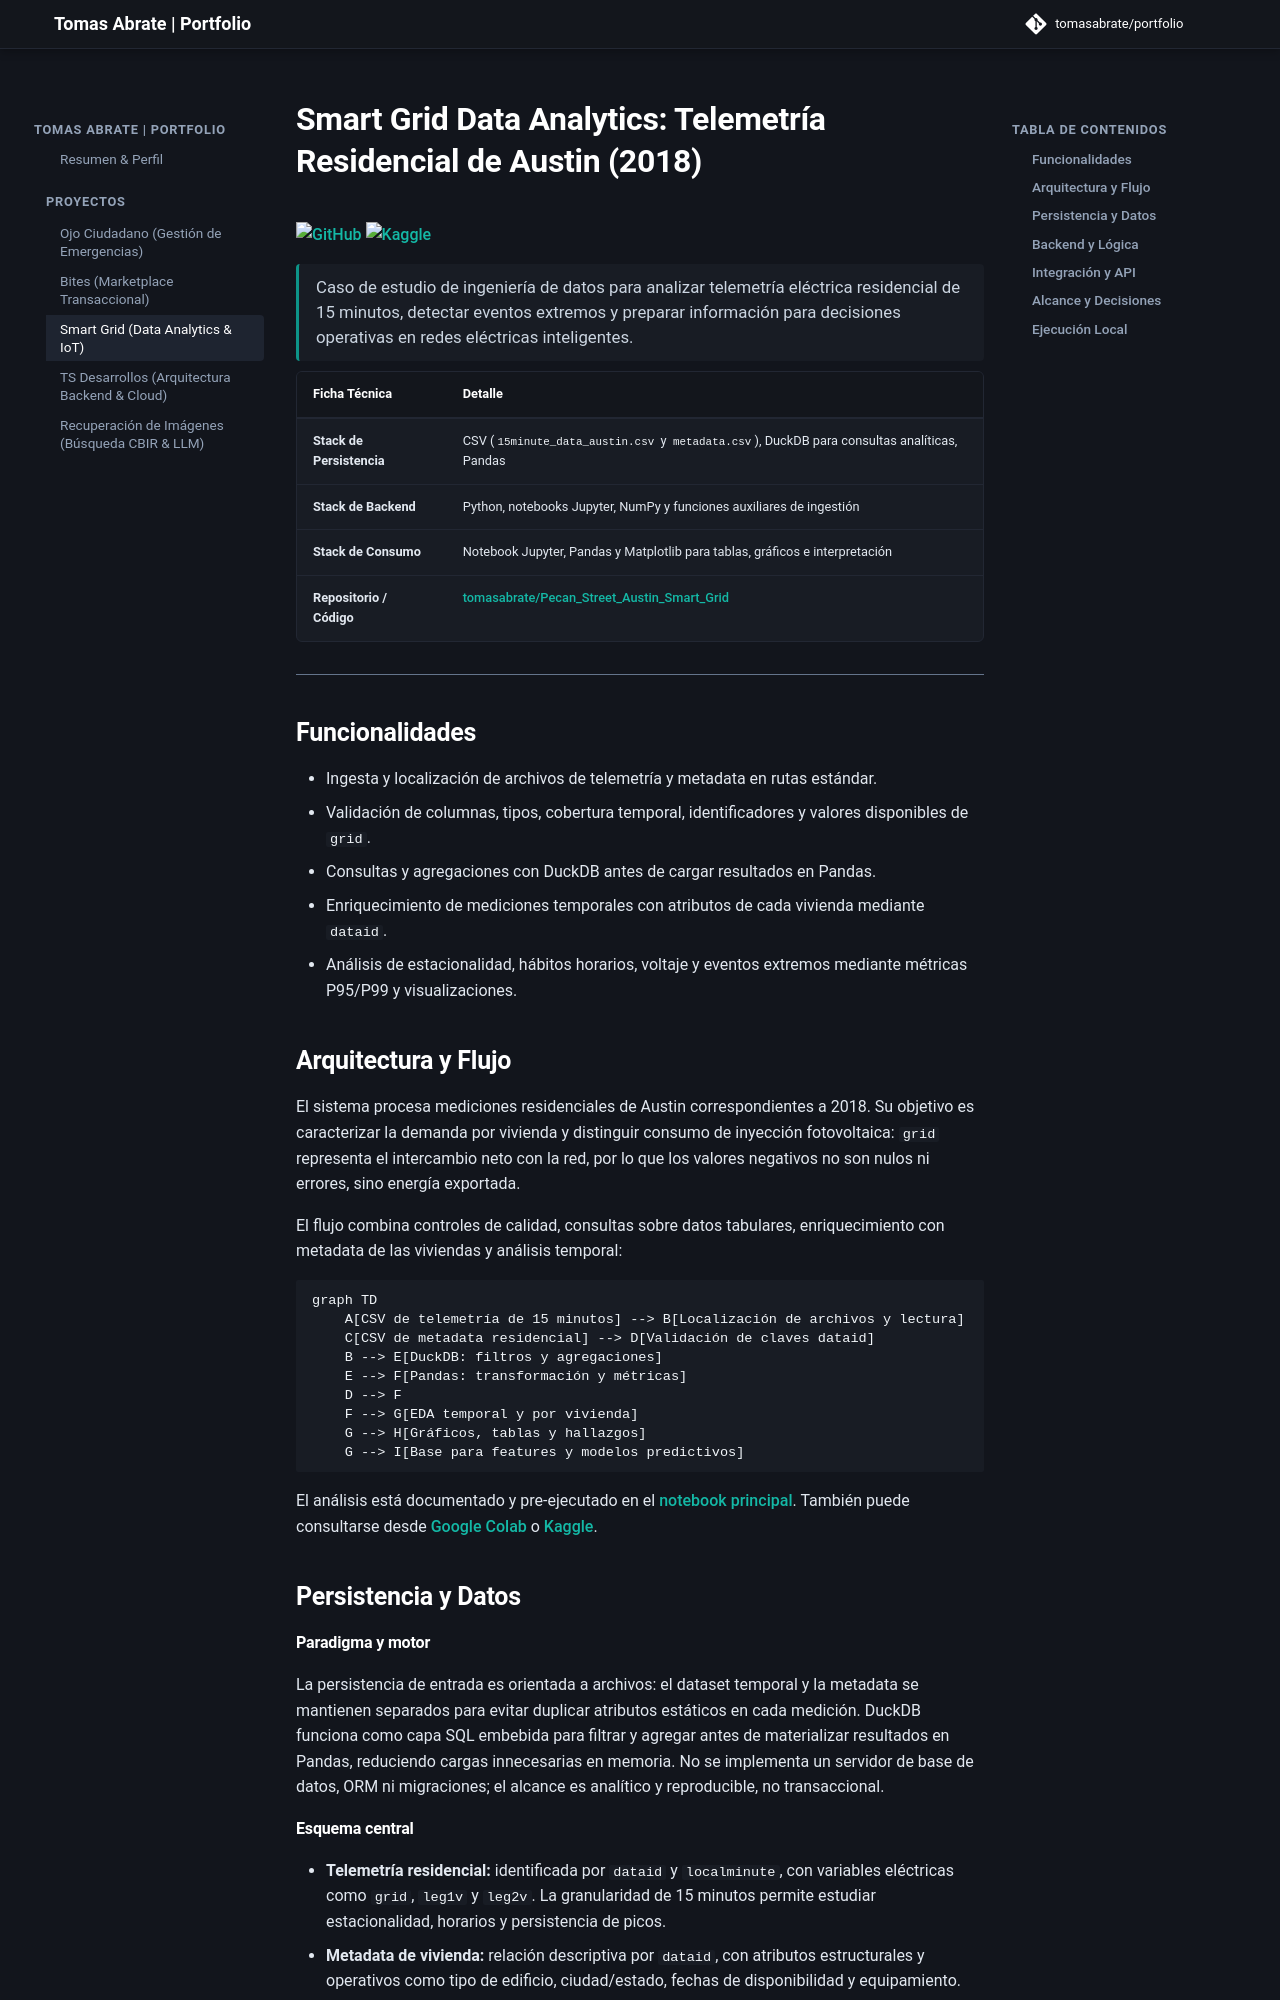

repository: tomasabrate/portfolio · page: smartgrid-data-analytics/index.html · generator: mkdocs

# Smart Grid Data Analytics: Telemetría Residencial de Austin (2018)

[![GitHub](https://img.shields.io/badge/GitHub-Repositorio-181717?logo=github)](https://github.com/tomasabrate/Pecan_Street_Austin_Smart_Grid)
[![Kaggle](https://kaggle.com/static/images/open-in-kaggle.svg)](https://www.kaggle.com/code/tomasabrate/pecan-street-austin-smart-grid?scriptVersionId=355612846)

> Caso de estudio de ingeniería de datos para analizar telemetría eléctrica residencial de 15 minutos, detectar eventos extremos y preparar información para decisiones operativas en redes eléctricas inteligentes.

| Ficha Técnica | Detalle |
| :--- | :--- |
| **Stack de Persistencia** | CSV (`15minute_data_austin.csv` y `metadata.csv`), DuckDB para consultas analíticas, Pandas |
| **Stack de Backend** | Python, notebooks Jupyter, NumPy y funciones auxiliares de ingestión |
| **Stack de Consumo** | Notebook Jupyter, Pandas y Matplotlib para tablas, gráficos e interpretación |
| **Repositorio / Código** | [tomasabrate/Pecan_Street_Austin_Smart_Grid](https://github.com/tomasabrate/Pecan_Street_Austin_Smart_Grid) |

---

## Funcionalidades

- Ingesta y localización de archivos de telemetría y metadata en rutas estándar.
- Validación de columnas, tipos, cobertura temporal, identificadores y valores disponibles de `grid`.
- Consultas y agregaciones con DuckDB antes de cargar resultados en Pandas.
- Enriquecimiento de mediciones temporales con atributos de cada vivienda mediante `dataid`.
- Análisis de estacionalidad, hábitos horarios, voltaje y eventos extremos mediante métricas P95/P99 y visualizaciones.

## Arquitectura y Flujo

El sistema procesa mediciones residenciales de Austin correspondientes a 2018. Su objetivo es caracterizar la demanda por vivienda y distinguir consumo de inyección fotovoltaica: `grid` representa el intercambio neto con la red, por lo que los valores negativos no son nulos ni errores, sino energía exportada.

El flujo combina controles de calidad, consultas sobre datos tabulares, enriquecimiento con metadata de las viviendas y análisis temporal:

```mermaid
graph TD
    A[CSV de telemetría de 15 minutos] --> B[Localización de archivos y lectura]
    C[CSV de metadata residencial] --> D[Validación de claves dataid]
    B --> E[DuckDB: filtros y agregaciones]
    E --> F[Pandas: transformación y métricas]
    D --> F
    F --> G[EDA temporal y por vivienda]
    G --> H[Gráficos, tablas y hallazgos]
    G --> I[Base para features y modelos predictivos]
```

El análisis está documentado y pre-ejecutado en el [notebook principal](https://github.com/TomasAbrate/pecan-street-austin-smart-grid/blob/main/notebooks/Pecan_Street_Austin_Smart_Grid.ipynb). También puede consultarse desde [Google Colab](https://colab.research.google.com/github/TomasAbrate/pecan-street-austin-smart-grid/blob/main/notebooks/Pecan_Street_Austin_Smart_Grid.ipynb) o [Kaggle](https://www.kaggle.com/code/tomasabrate/pecan-street-austin-smart-grid?scriptVersionId=355612846).

## Persistencia y Datos

#### Paradigma y motor

La persistencia de entrada es orientada a archivos: el dataset temporal y la metadata se mantienen separados para evitar duplicar atributos estáticos en cada medición. DuckDB funciona como capa SQL embebida para filtrar y agregar antes de materializar resultados en Pandas, reduciendo cargas innecesarias en memoria. No se implementa un servidor de base de datos, ORM ni migraciones; el alcance es analítico y reproducible, no transaccional.
